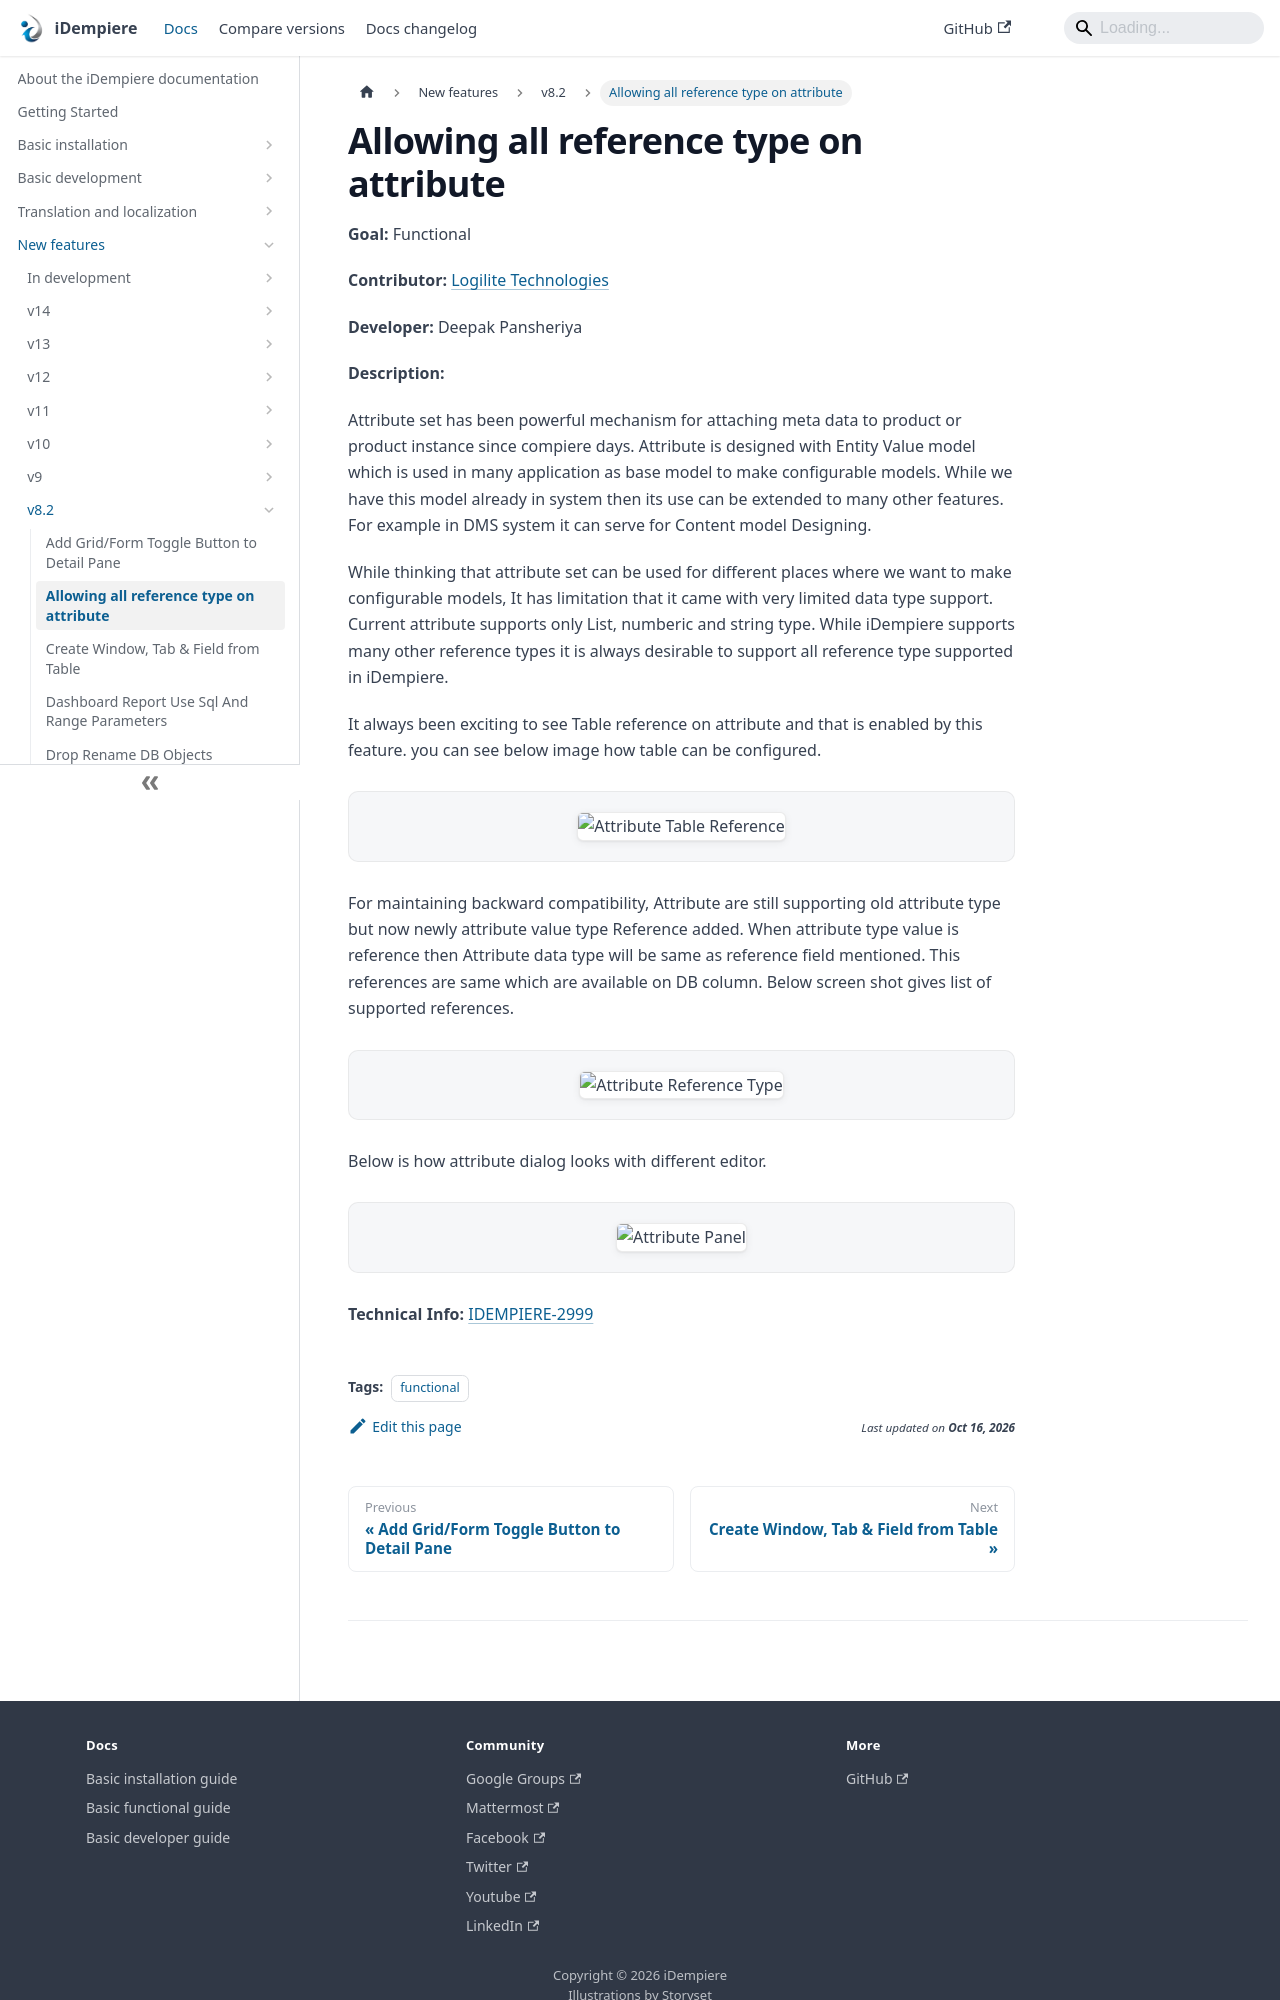

repository: idempiere/idempiere.github.io · page: docs/new-features/v8.2/allowing-all-reference-type-on-attribute.html · generator: docusaurus

---
sidebar_position: 2
sidebar_label: "Allowing all reference type on attribute"
description: "Attribute set has been powerful mechanism for attaching meta data to product or product instance since compiere days."
tags: [functional]
---
